Run: headless pygame with SDL's dummy video driver; simulated clock (each Clock.tick advances the game by its frame time, no real sleeping); random seed 0; keys injected as events and as key.get_pressed() state; no mouse input.
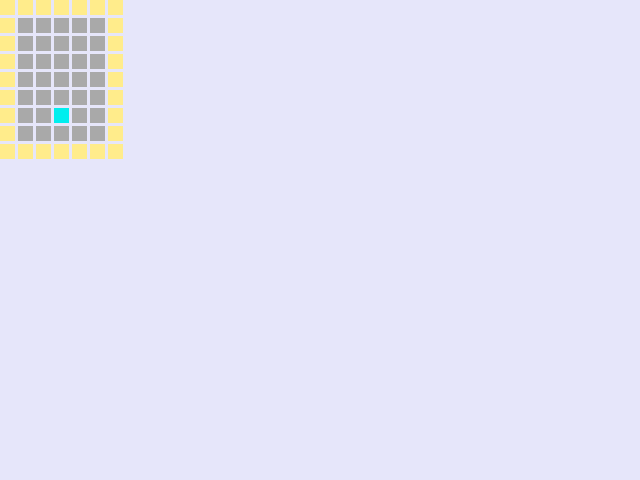
Frame 1 of 4 · flips 1–60 · no input
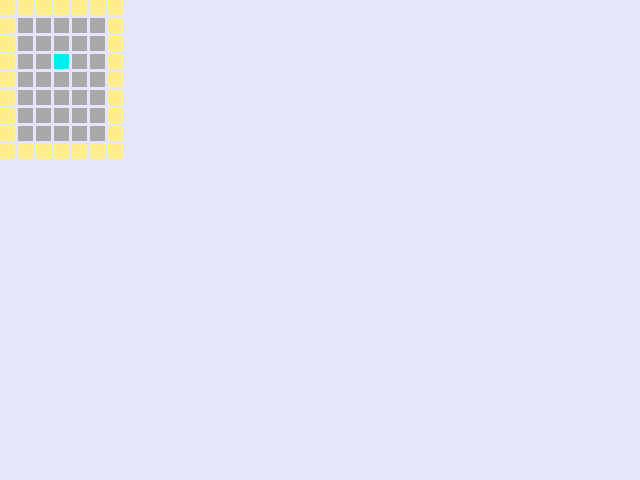
Frame 2 of 4 · flips 61–180 · tapped SPACE, RETURN · held RIGHT (→), D
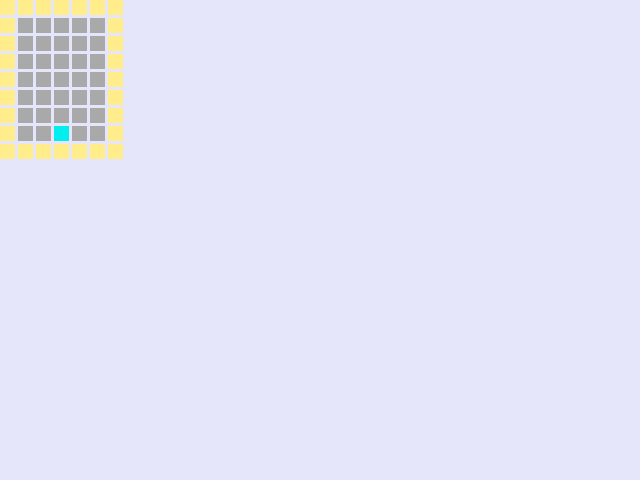
Frame 3 of 4 · flips 181–300 · held DOWN (↓), S
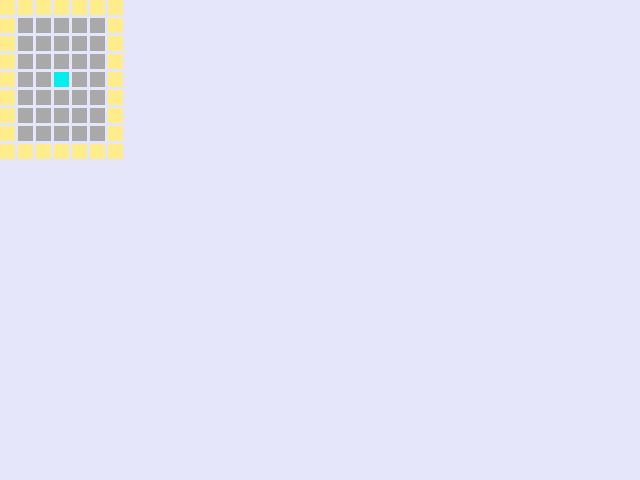
Frame 4 of 4 · flips 301–420 · held LEFT (←), A, UP (↑), W

The pygame program that drew these frames:

""" dot matrix display demo in pygame (and minecraft)
dot_matrix_pg0.py
        pygameのみ出力、自動のみ、クラスを使わず直接書いたもの
"""
import os

import pygame
from pygame.colordict import THECOLORS as pg_colors
# see: https://www.pygame.org/docs/ref/color_list.html

file_name = os.path.basename(__file__)
dir_name = os.path.basename(os.path.dirname(__file__))
HELLO_MESSAGE = 'hello!! this is ' + file_name + ' in the ' + dir_name + ' !!'

# settings: pygame screen
TITLE = HELLO_MESSAGE
SCREEN_SIZE = {"width": 640, "height": 480}
BACKGROUND_COLOR = pg_colors["lavender"]
FPS = 15  # frames per second
wait = 0.1

# settings: matrix
m, n = 5, 7
dot_size, dot_intv = 15, 18
colors = {"on": "cyan2",
          "off": "darkgray",
          "frame": "lightgoldenrod1"}
x0 = 1
y0 = 1


def create_frame():
    # create the outer frame
    for y in range(-1, n + 1):
        for x in range(-1, m + 1):
            draw_dot(x, y, colors["frame"])
    # create the matrix
    for y in range(n):
        for x in range(m):
            draw_dot(x, y, colors["off"])


def draw_dot(x, y, color):
    color = pg_colors[color]
    left = (x0 + x) * dot_intv
    top = (y0 + y) * dot_intv
    width = dot_size
    height = dot_size
    pygame.draw.rect(screen, color,
                     pygame.Rect(left, top, width, height))


def main():
    x1, y1 = 2, 3
    draw_dot(x1, y1, colors["on"])
    x_change1, y_change1 = 1, -1

    clock = pygame.time.Clock()
    skip_frames1 = FPS * wait + 1

    running = True
    # infinite loop top ----
    while running:
        for event in pygame.event.get():
            # press ctrl-c or close the window to stop
            if event.type == pygame.QUIT:
                running = False

        if skip_frames1 > FPS * wait:
            # print(f"(x1, y1): ({x1}, {y1})")
            skip_frames1 = 0
            draw_dot(x1, y1, colors["off"])  # ドットを消す
            x1 += x_change1
            x1 %= m
            if ((x_change1 > 0 and x1 == 0) or (x_change1 < 0 and x1 == m - 1)):
                y1 += y_change1
                y1 %= n
            draw_dot(x1, y1, colors["on"])  # ドットを描く
            pygame.display.flip()  # update

        skip_frames1 += 1
        clock.tick(FPS)  # FPS, Frame Per Second
    # infinite loop bottom ----


# pygame setup
pygame.init()
screen = pygame.display.set_mode((SCREEN_SIZE["width"], SCREEN_SIZE["height"]))
pygame.display.set_caption(TITLE)
screen.fill(BACKGROUND_COLOR)
create_frame()

main()
pygame.quit()
